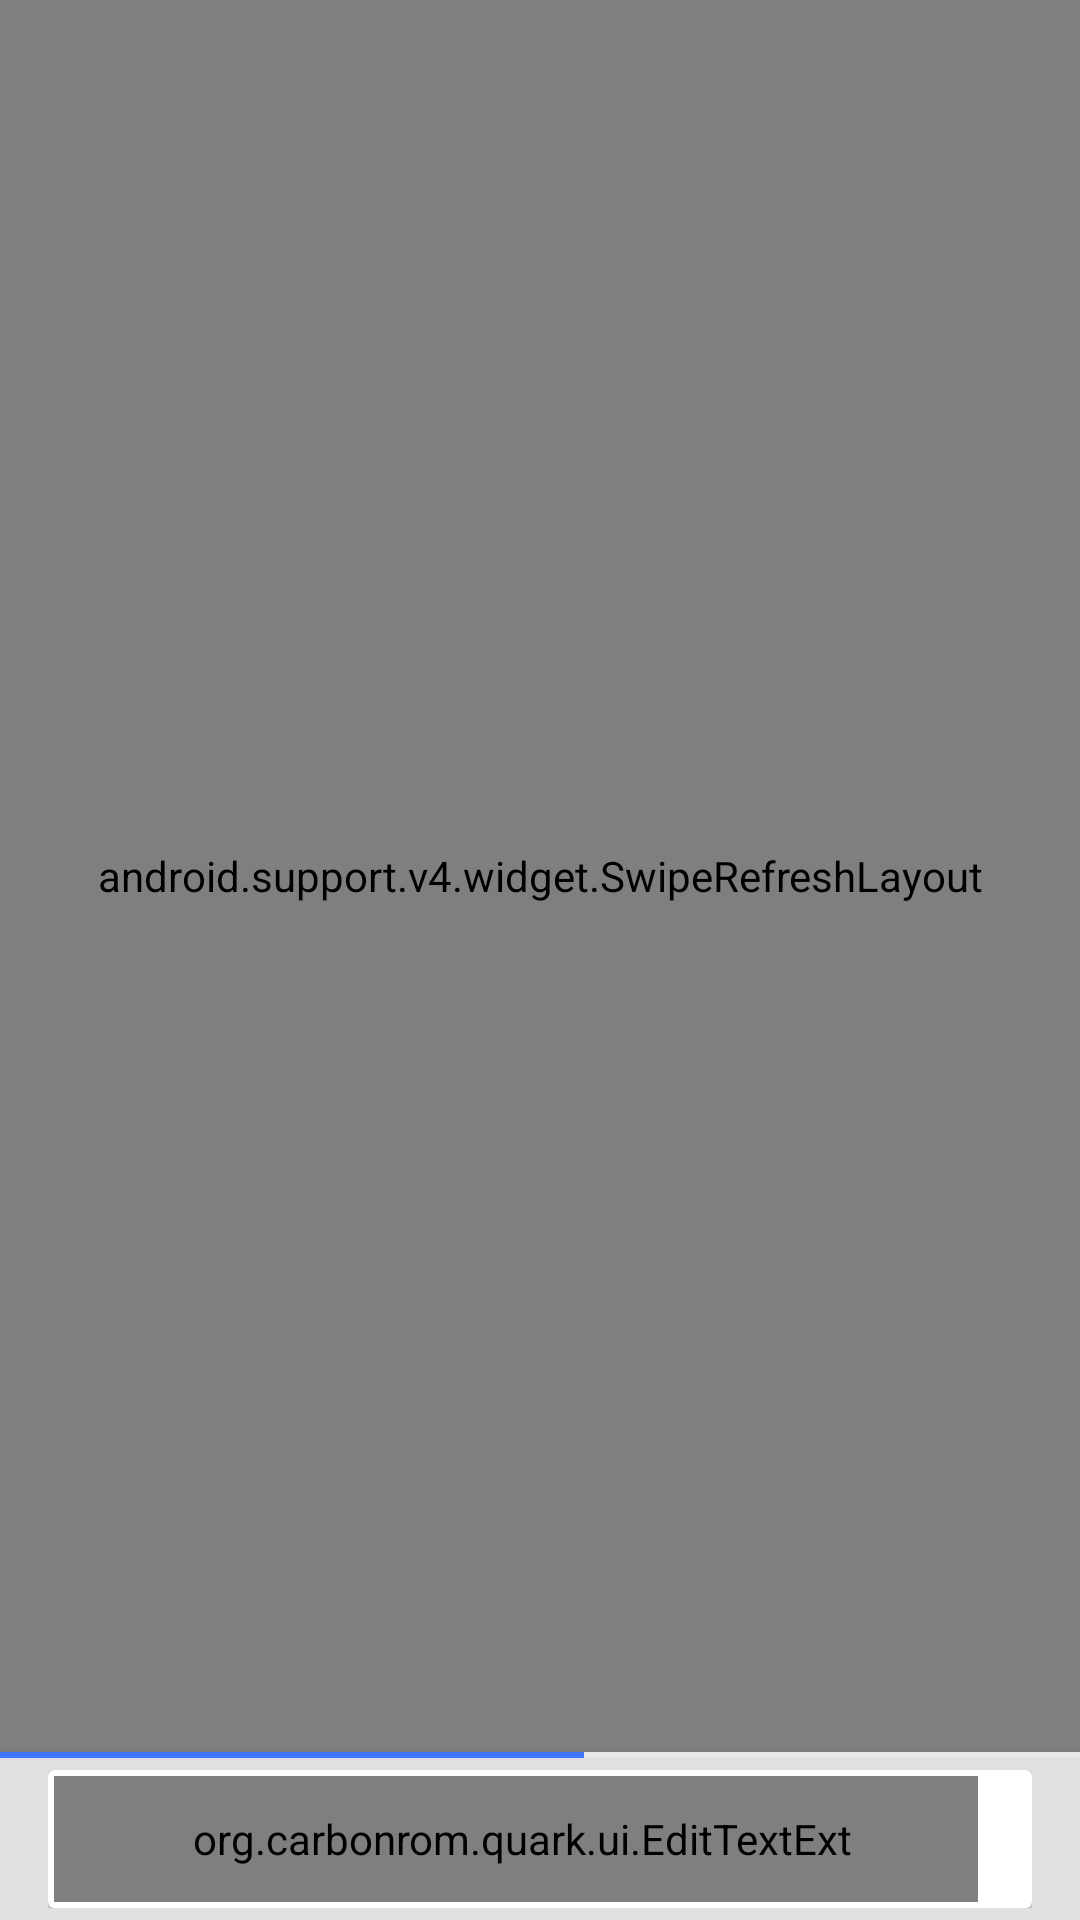

Reconstruct the res/layout file that produces this screen, plus the resources it refers to.
<!-- AndroidManifest.xml: activity theme AppTheme.NoActionBar -->
<!-- res/layout/activity_main.xml -->
<?xml version="1.0" encoding="utf-8"?>
<android.support.design.widget.CoordinatorLayout xmlns:android="http://schemas.android.com/apk/res/android"
    xmlns:app="http://schemas.android.com/apk/res-auto"
    android:id="@+id/coordinator_layout"
    android:layout_width="match_parent"
    android:layout_height="match_parent">

    <android.support.v4.widget.SwipeRefreshLayout
        android:id="@+id/swipe_refresh"
        android:layout_width="match_parent"
        android:layout_height="match_parent"
        android:layout_marginBottom="?actionBarSize">

        <org.lineageos.jelly.webview.WebViewExt
            android:id="@+id/web_view"
            android:layout_width="match_parent"
            android:layout_height="match_parent" />
    </android.support.v4.widget.SwipeRefreshLayout>

    <android.support.design.widget.AppBarLayout
        android:layout_width="match_parent"
        android:layout_height="wrap_content"
        android:layout_gravity="bottom"
        android:theme="@style/AppTheme.AppBarOverlay">

        <android.support.v7.widget.Toolbar
            android:id="@+id/toolbar"
            style="@style/AppTheme.ToolbarTheme"
            android:layout_width="match_parent"
            android:layout_height="?attr/actionBarSize"
            android:background="?attr/colorPrimaryDark"
            app:popupTheme="@style/AppTheme.PopupOverlay">

            <RelativeLayout
                android:layout_width="match_parent"
                android:layout_height="match_parent">

                <ProgressBar
                    android:id="@+id/load_progress"
                    style="@style/Widget.AppCompat.ProgressBar.Horizontal"
                    android:layout_width="match_parent"
                    android:layout_height="2dp"
                    android:layout_alignParentTop="true"
                    android:max="100"
                    android:paddingTop="2dp"
                    android:progress="54" />

                <include
                    layout="@layout/search_bar"
                    android:layout_width="match_parent"
                    android:layout_height="match_parent"
                    android:layout_below="@id/load_progress" />

            </RelativeLayout>
        </android.support.v7.widget.Toolbar>
    </android.support.design.widget.AppBarLayout>
</android.support.design.widget.CoordinatorLayout>
<!-- res/layout/search_bar.xml (included above) -->
<?xml version="1.0" encoding="utf-8"?>
<RelativeLayout xmlns:android="http://schemas.android.com/apk/res/android"
    xmlns:app="http://schemas.android.com/apk/res-auto"
    xmlns:tools="http://schemas.android.com/tools"
    android:layout_width="match_parent"
    android:layout_height="?attr/actionBarSize"
    android:paddingBottom="4dp"
    android:paddingEnd="16dp"
    android:paddingStart="16dp"
    android:paddingTop="4dp">

    
    <View
        android:layout_width="0dp"
        android:layout_height="0dp"
        android:focusable="true"
        android:focusableInTouchMode="true" />

    <android.support.v7.widget.CardView
        android:id="@+id/search_card"
        android:layout_width="match_parent"
        android:layout_height="match_parent"
        app:cardBackgroundColor="@color/cardview_light_background"
        app:cardElevation="4dp"
        app:contentPadding="2dp">


        <RelativeLayout
            android:layout_width="match_parent"
            android:layout_height="match_parent">

            <ImageButton
                android:id="@+id/search_menu"
                android:layout_width="wrap_content"
                android:layout_height="match_parent"
                android:layout_alignParentEnd="true"
                android:adjustViewBounds="true"
                android:background="?selectableItemBackgroundBorderless"
                android:padding="8dp"
                android:src="@drawable/ic_menu" />

            <org.example.quark.ui.EditTextExt
                android:id="@+id/url_bar"
                android:layout_width="match_parent"
                android:layout_height="match_parent"
                android:layout_alignParentStart="true"
                android:layout_toStartOf="@id/search_menu"
                android:background="@null"
                android:fadingEdge="vertical"
                android:imeOptions="actionSearch"
                android:inputType="textUri"
                android:maxLines="1"
                android:nextFocusLeft="@id/url_bar"
                android:nextFocusUp="@id/url_bar"
                android:paddingStart="4dp"
                android:selectAllOnFocus="true"
                android:textColor="@android:color/black"
                tools:ignore="RtlSymmetry" />
        </RelativeLayout>
    </android.support.v7.widget.CardView>
</RelativeLayout>
<!-- resources referenced by this layout -->
<resources>
  <style name="AppTheme.AppBarOverlay" parent="ThemeOverlay.AppCompat.Dark.ActionBar" />
  <style name="AppTheme.PopupOverlay" parent="ThemeOverlay.AppCompat.Light" />
  <style name="AppTheme.ToolbarTheme" parent="Widget.AppCompat.Toolbar">
          <item name="contentInsetStart">0dp</item>
      </style>
  <style name="AppTheme.NoActionBar">
          <item name="windowActionBar">false</item>
          <item name="windowNoTitle">true</item>
      </style>
</resources>
